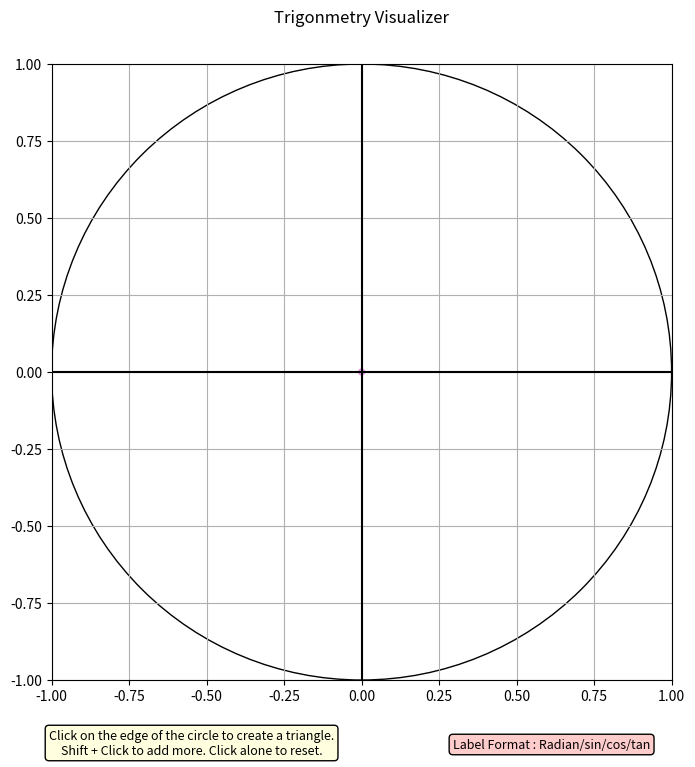

Here is the Python script that generated this plot:
import matplotlib.pyplot as plt
import matplotlib.patches as patches
import numpy as np

#NUmber of decimal places following data points
accuracy = 2

#Area to create Unit Circle
plt.figure(figsize=(8,8))

#Define line start and end coordinates
x = [0, 1, 0, -1, 0]
y = [0, 0, 1, 0, -1]

#Plot quadrant lines
for i in range(len(x)):
    plt.plot([x[0],x[i]], [y[0],y[i]], color='black')

class Point:
    def __init__(self, degree):
        self.degree = degree
        self.radian = np.radians(degree)
        self.sin = np.round(np.sin(self.radian), accuracy)
        self.cos = np.round(np.cos(self.radian), accuracy)

        try:
            if np.abs(self.cos) < 1e-10:
                self.tan = float('inf')
            else:
                self.tan = np.round(np.tan(self.radian), accuracy)
        except:
            self.tan = float('inf')

    def __str__(self):
        return (f"Degree: {self.degree}°, Radian: {round(self.radian, 4)}, "
                f"sin: {self.sin}, cos: {self.cos}, tan: {self.tan}")

#Create Unit Cirle
unit_circle = plt.Circle(xy=(0,0), fill=False,radius=1,color='black')
midpoint = plt.Circle(xy=(0,0),radius=0.01,color='m',alpha=0.3)

#Add patches to figure
fig = plt.gcf()
ax = fig.gca()

plotted_elements = []

#Handle clicking
def onclick(event):
    if event.inaxes != ax or event.xdata is None or event.ydata is None:
        return 
    
    x, y = event.xdata, event.ydata
    distance = np.sqrt(x**2 + y**2)
    tolerance = 0.05

    if abs(distance - 1) < tolerance:
        theta_rad = np.arctan2(y, x)
        theta_deg = (np.degrees(theta_rad) + 360) % 360

        p = Point(theta_deg)
        print(p)

        if event.key != 'shift':
            for elem in plotted_elements:
                if hasattr(elem, 'remove'):
                    elem.remove()
            plotted_elements.clear()

        hypotenuse = plt.plot([0, p.cos], [0, p.sin], color='blue')[0]
        intersecting_point = plt.plot(p.cos, p.sin, 'ro')[0]  
        opposite = plt.plot([p.cos, p.cos], [0, p.sin], color='green')[0]
        label = plt.text(p.cos, p.sin + 0.05, f"{str(p.radian)[:5]}/{p.sin}/{p.cos}/{p.tan}", ha='center', 
                         bbox=dict(facecolor='white', edgecolor='none'))

        plotted_elements.extend([hypotenuse, intersecting_point, opposite, label])

        fig.canvas.draw()

#Instructions/Information
plt.figtext(0.3, 0.02,
    "Click on the edge of the circle to create a triangle.\n"
    "Shift + Click to add more. Click alone to reset.",
    ha='center',
    fontsize=9,
    wrap=True,
    bbox=dict(facecolor='lightyellow', boxstyle='round', edgecolor='black')
)

plt.figtext(0.75, 0.025,
    "Label Format : Radian/sin/cos/tan",
    ha='center',
    fontsize=9,
    wrap=True,
    bbox=dict(facecolor='#FFCCCC', boxstyle='round', edgecolor='black')
)

cid = fig.canvas.mpl_connect('button_press_event', onclick)
ax.add_patch(unit_circle)
ax.add_patch(midpoint)

#Size of graph
plt.xlim(-1,1)
plt.ylim(-1,1)

plt.title("Trigonmetry Visualizer", pad=30)
plt.savefig('Trigonometry Visualizer.png', dpi=300)
plt.grid(True)
plt.show()
